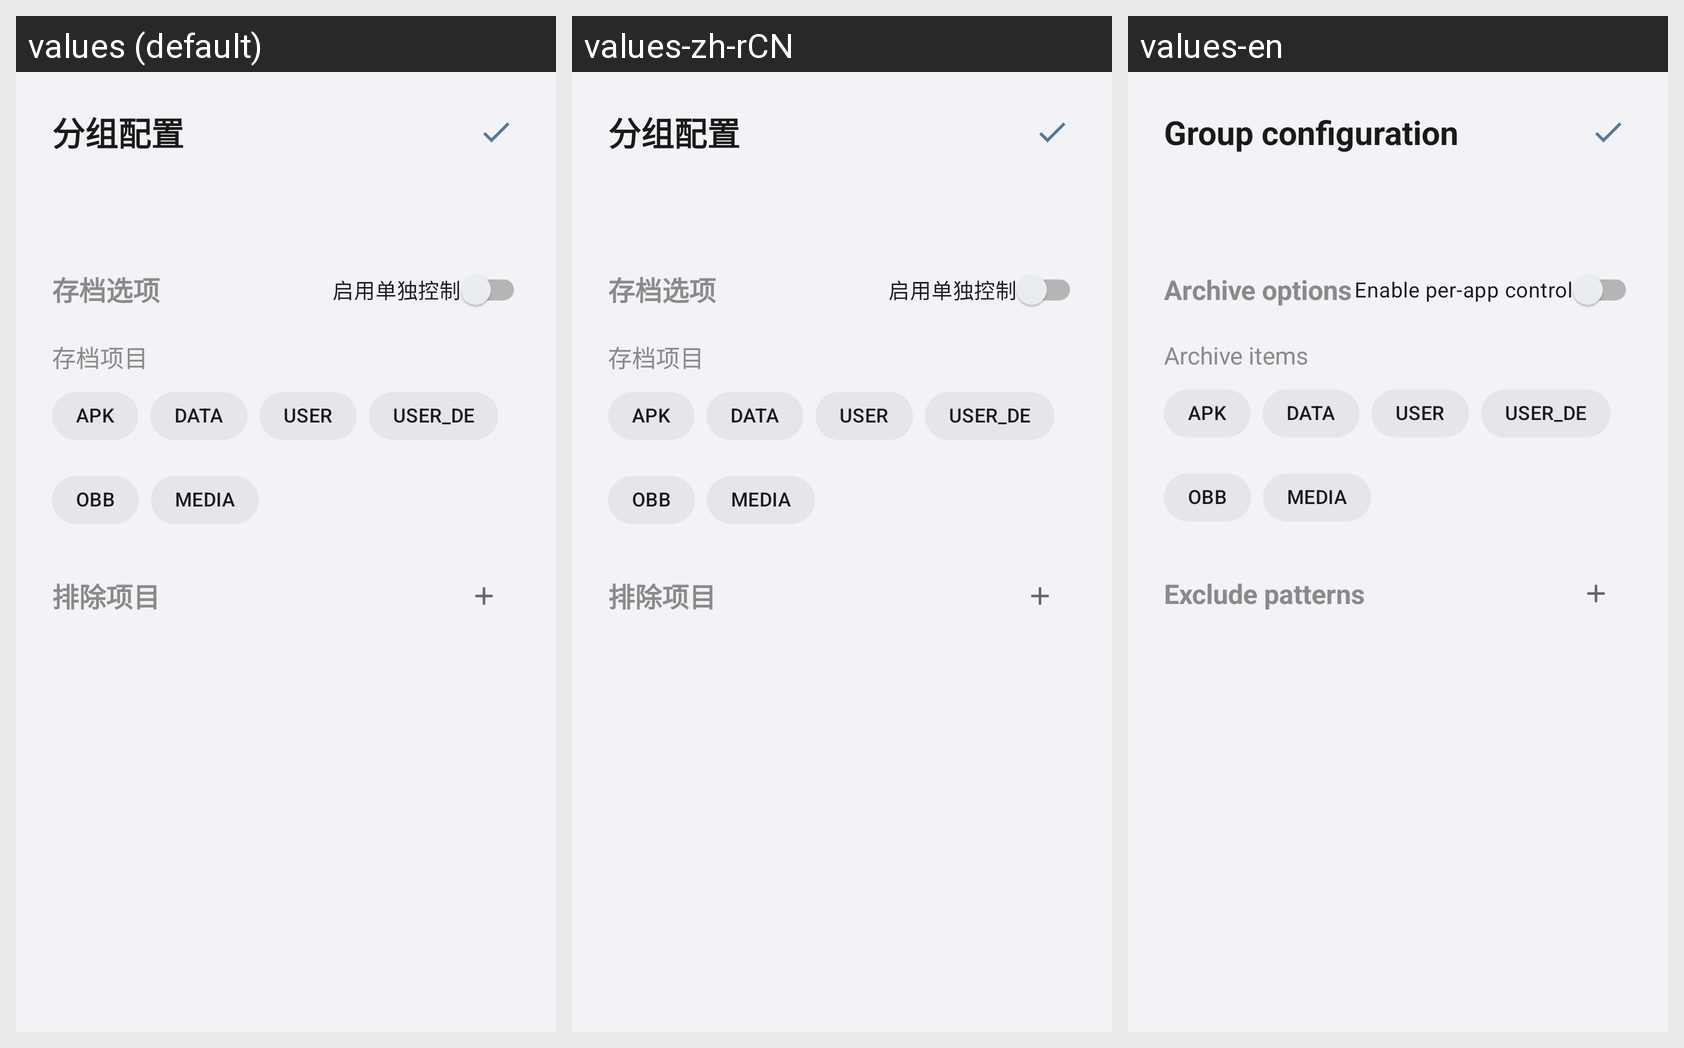

Strings drawn on this Android screen and how each of the app's shown locales translates them:
Android screen res/layout/fragment_group_config.xml rendered under 3 locales, left to right: values (default), values-zh-rCN, values-en. Device: Nexus 5 (rendered at 1080×1920; each locale shown at half size, 540×960, under a caption strip naming it); theme Theme.AppSnapshot.
Strings drawn on this screen, with the default value and each locale's value (text and hints the layout hard-codes, and strings that could not be matched under every locale, appear in the picture but are not listed):

group_config_title
  values: 分组配置
  values-zh-rCN: 分组配置
  values-en: Group configuration

shot_options_title
  values: 存档选项
  values-zh-rCN: 存档选项
  values-en: Archive options

shot_enable_individual
  values: 启用单独控制
  values-zh-rCN: 启用单独控制
  values-en: Enable per-app control

shot_items_label
  values: 存档项目
  values-zh-rCN: 存档项目
  values-en: Archive items

shot_item_apk
  values: APK
  values-zh-rCN: APK
  values-en: APK

shot_item_data
  values: DATA
  values-zh-rCN: DATA
  values-en: DATA

shot_item_user
  values: USER
  values-zh-rCN: USER
  values-en: USER

shot_item_user_de
  values: USER_DE
  values-zh-rCN: USER_DE
  values-en: USER_DE

shot_item_obb
  values: OBB
  values-zh-rCN: OBB
  values-en: OBB

shot_item_media
  values: MEDIA
  values-zh-rCN: MEDIA
  values-en: MEDIA

exclude_patterns_title
  values: 排除项目
  values-zh-rCN: 排除项目
  values-en: Exclude patterns
